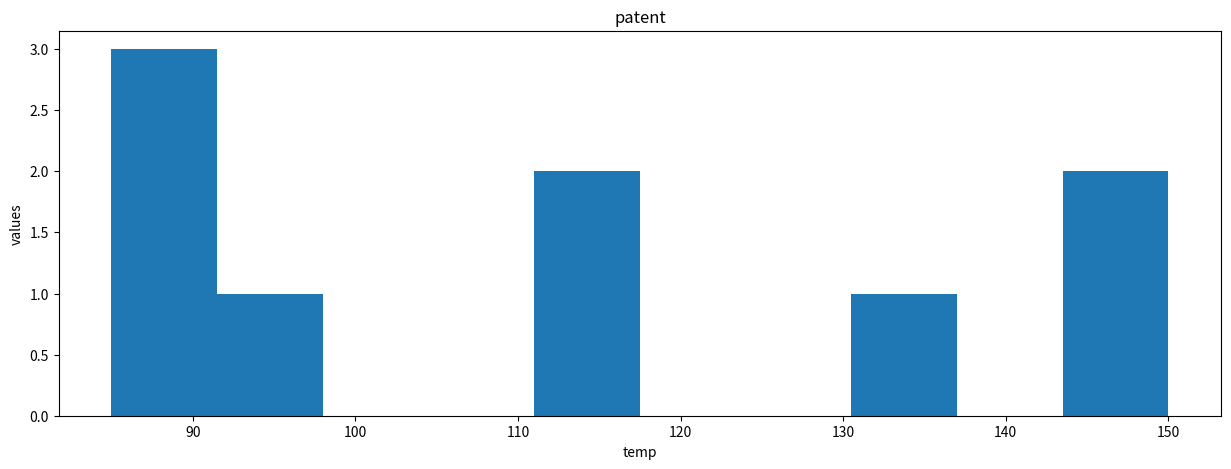
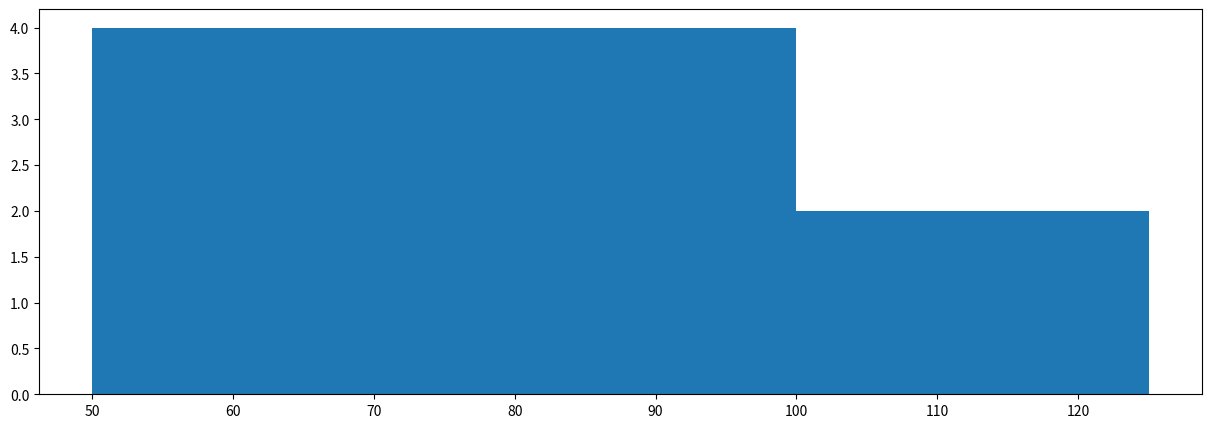

Reproduce these figures in Python, in order.
# -*- coding: utf-8 -*-
"""
Created on Wed Sep 11 15:44:02 2019

@author: Shrutika
"""
import matplotlib.pyplot as plt
x=['A','B','C','D','E','F','G','H','I']
y=[113,85,90,150,149,88,93,115,135]
plt.figure(figsize=(15,5))
plt.hist(y)
plt.xlabel('temp')
plt.ylabel('values')
plt.title('patent')
plt.figure(figsize=(15,5))
plt.hist(y,bins=[50,100,125])